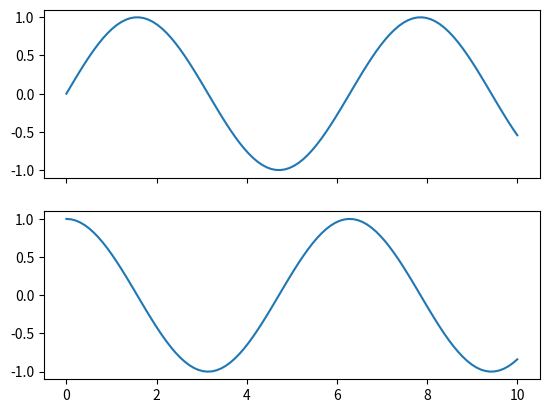

The script that saved this image: (Note: this script raises an exception after producing the figure.)
import matplotlib.pyplot as plt
import numpy as np
import time

# TODO change to other library with support with gui
class RealTimePlot:
    def __init__(self, num_subplots=2):
        self.num_subplots = num_subplots
        self.x_data = [np.linspace(0, 10, 100), np.linspace(0, 10, 100)]
        self.y_data = [np.sin(self.x_data[0]), np.cos(self.x_data[1])]
        self.is_running = True

        # Set up the subplots
        plt.ion()  # Turn on interactive mode
        self.fig, self.axes = plt.subplots(num_subplots, 1, sharex=True)

        # Initialize lines for each subplot
        self.lines = [ax.plot(x_data, y_data)[0]
                      for ax, y_data, x_data in zip(self.axes, self.y_data, self.x_data)]

        # Register the event handler for window close event
        self.fig.canvas.mpl_connect('close_event', self.on_close)

    def update(self):
        for line, y_data in zip(self.lines, self.y_data):
            line.set_ydata(y_data)

        plt.xlabel('X-axis')
        plt.title('Real-time Plot')
        plt.pause(0.1)

    def on_close(self, event):
        print("Plotting stopped by closing the window")
        self.is_running = False

    def run(self):
        try:
            while self.is_running:
                self.x_data[0] += 0.1
                self.x_data[1] += 0.1
                self.y_data = [np.sin(self.x_data[0]), np.cos(self.x_data[1])]
                self.update_plot()
        except KeyboardInterrupt:
            pass

        plt.show()


if __name__ == '__main__':
    real_time_plot = RealTimePlot(num_subplots=2)
    real_time_plot.run()
